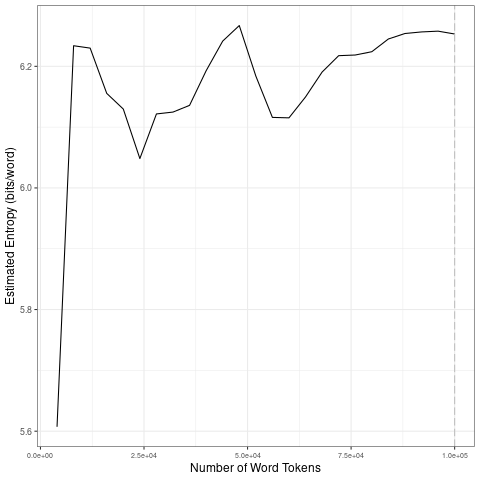

The table this chart was drawn from, first rows:
file, entropy.Corpus.Size, entropy.Entropy, sd.Corpus.Size, sd.SD
data/2021_by_es/2021-07-06_tokens_1-gram…, 4000, 5.607, 20000, 0.2634
data/2021_by_es/2021-07-06_tokens_1-gram…, 8000, 6.234, 40000, 0.05146
data/2021_by_es/2021-07-06_tokens_1-gram…, 12000, 6.23, 60000, 0.0699
data/2021_by_es/2021-07-06_tokens_1-gram…, 16000, 6.155, 80000, 0.03103
data/2021_by_es/2021-07-06_tokens_1-gram…, 20000, 6.13, 1e+05, 0.005032
data/2021_by_es/2021-07-06_tokens_1-gram…, 24000, 6.048, 20000, 0.2634
data/2021_by_es/2021-07-06_tokens_1-gram…, 28000, 6.122, 40000, 0.05146
data/2021_by_es/2021-07-06_tokens_1-gram…, 32000, 6.125, 60000, 0.0699
data/2021_by_es/2021-07-06_tokens_1-gram…, 36000, 6.136, 80000, 0.03103
data/2021_by_es/2021-07-06_tokens_1-gram…, 40000, 6.193, 1e+05, 0.005032
data/2021_by_es/2021-07-06_tokens_1-gram…, 44000, 6.241, 20000, 0.2634
data/2021_by_es/2021-07-06_tokens_1-gram…, 48000, 6.267, 40000, 0.05146
data/2021_by_es/2021-07-06_tokens_1-gram…, 52000, 6.184, 60000, 0.0699
data/2021_by_es/2021-07-06_tokens_1-gram…, 56000, 6.116, 80000, 0.03103
data/2021_by_es/2021-07-06_tokens_1-gram…, 60000, 6.115, 1e+05, 0.005032
data/2021_by_es/2021-07-06_tokens_1-gram…, 64000, 6.15, 20000, 0.2634
data/2021_by_es/2021-07-06_tokens_1-gram…, 68000, 6.191, 40000, 0.05146
data/2021_by_es/2021-07-06_tokens_1-gram…, 72000, 6.217, 60000, 0.0699
data/2021_by_es/2021-07-06_tokens_1-gram…, 76000, 6.219, 80000, 0.03103
data/2021_by_es/2021-07-06_tokens_1-gram…, 80000, 6.224, 1e+05, 0.005032
data/2021_by_es/2021-07-06_tokens_1-gram…, 84000, 6.245, 20000, 0.2634
data/2021_by_es/2021-07-06_tokens_1-gram…, 88000, 6.254, 40000, 0.05146
data/2021_by_es/2021-07-06_tokens_1-gram…, 92000, 6.257, 60000, 0.0699
data/2021_by_es/2021-07-06_tokens_1-gram…, 96000, 6.258, 80000, 0.03103
data/2021_by_es/2021-07-06_tokens_1-gram…, 1e+05, 6.253, 1e+05, 0.005032
